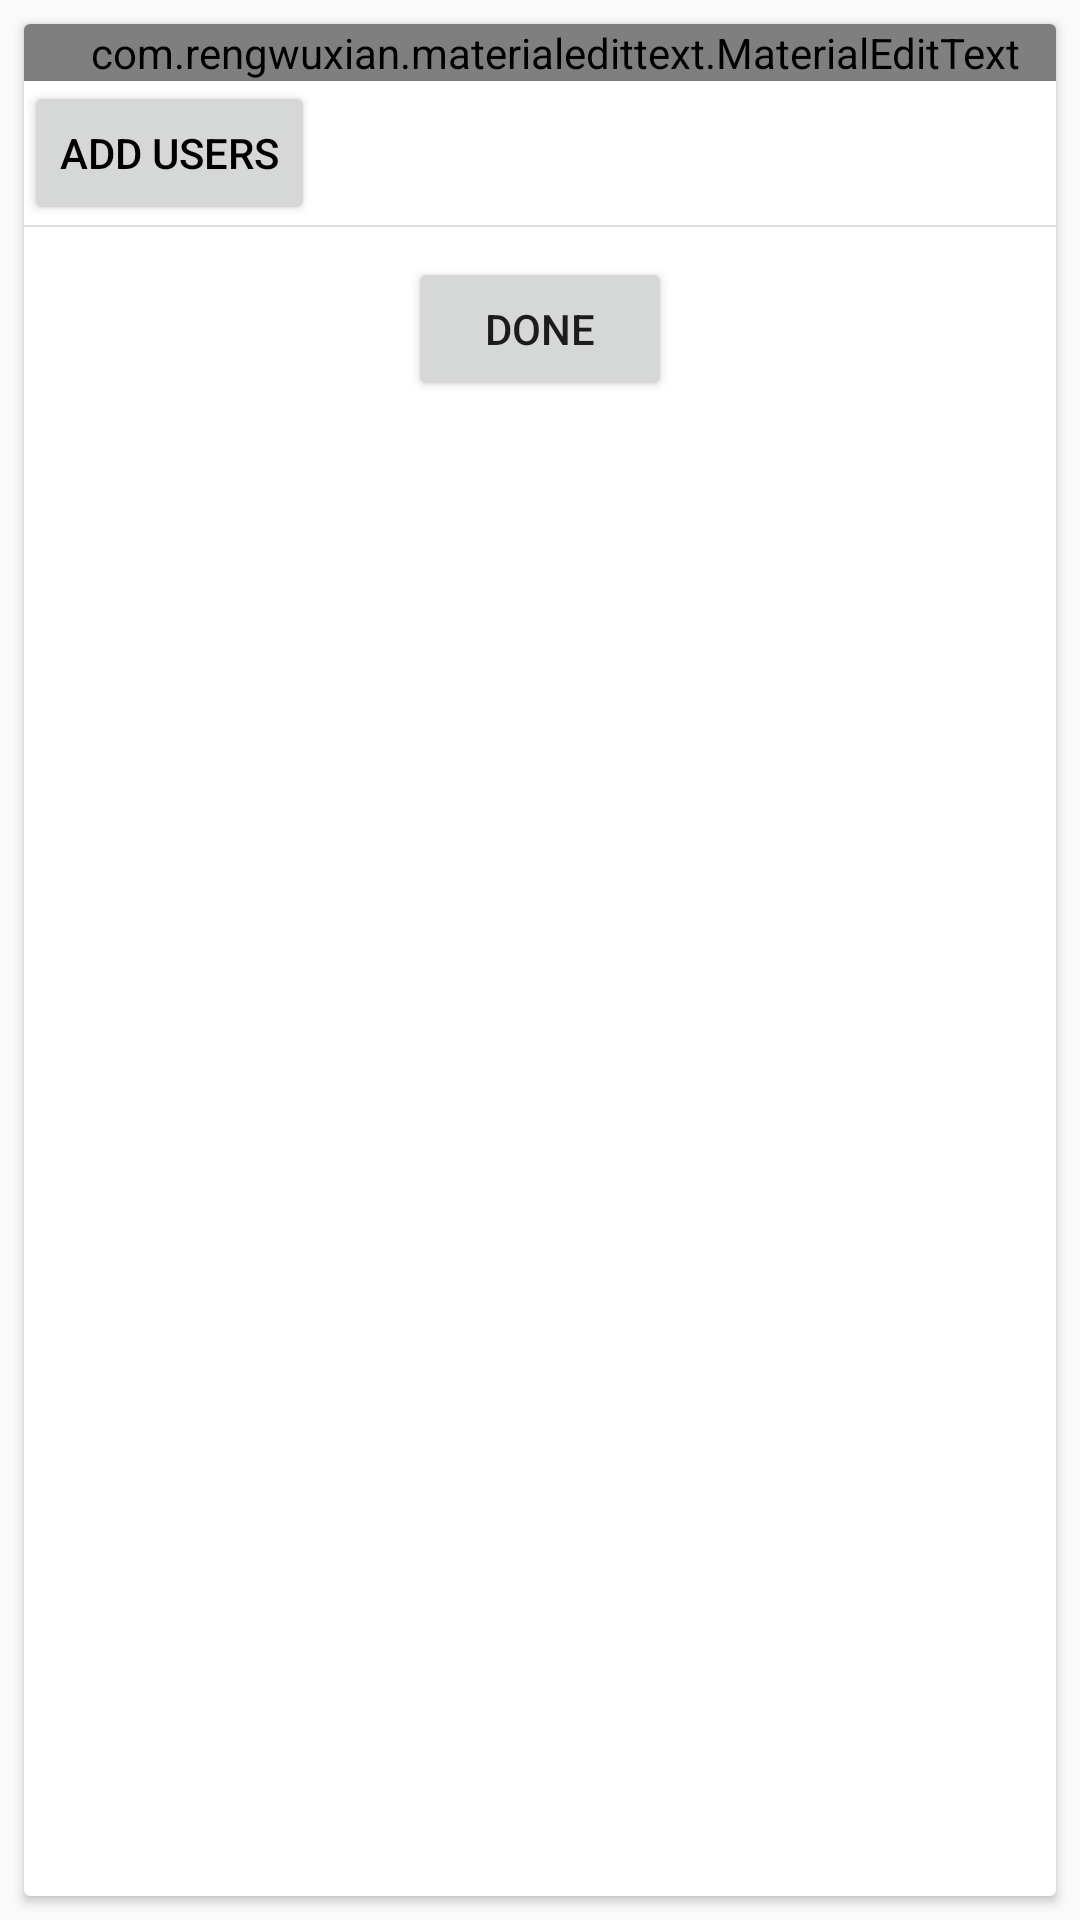

Here is an Android app screen rendered from its layout file. Give the layout XML and the strings, colors and styles it references.
<!-- AndroidManifest.xml: application theme AppTheme -->
<!-- res/layout/add_group.xml -->
<?xml version="1.0" encoding="utf-8"?>
<android.support.constraint.ConstraintLayout
    xmlns:android="http://schemas.android.com/apk/res/android"
    xmlns:app="http://schemas.android.com/apk/res-auto"
    xmlns:tools="http://schemas.android.com/tools"
    android:layout_width="match_parent"
    android:layout_height="match_parent">


    <android.support.v7.widget.CardView
        android:layout_width="match_parent"
        android:layout_height="match_parent"
        android:layout_marginBottom="8dp"
        android:layout_marginEnd="8dp"
        android:layout_marginStart="8dp"
        android:orientation="vertical"
        android:layout_marginTop="8dp"
        android:elevation="4dp"
        app:layout_constraintBottom_toBottomOf="parent"
        app:layout_constraintEnd_toEndOf="parent"
        app:layout_constraintStart_toStartOf="parent"
        app:layout_constraintTop_toTopOf="parent">


        <LinearLayout
            android:layout_width="match_parent"
            android:layout_height="wrap_content"
            android:orientation="vertical">

            <com.rengwuxian.materialedittext.MaterialEditText
                android:id="@+id/newgroup"
                android:layout_width="match_parent"
                android:layout_height="wrap_content"
                android:fontFamily="@font/roboto"
                android:hint="Group Name"
                android:paddingLeft="10dp"
                android:textColor="#000"
                android:textSize="18sp"
                android:textStyle="bold"
                app:met_baseColor="@android:color/black"
                app:met_floatingLabel="highlight"
                app:met_primaryColor="@color/colorPrimary"
                app:met_singleLineEllipsis="true" />

            <Button
                android:id="@+id/adduser"
                android:layout_width="wrap_content"
                android:layout_height="wrap_content"
                android:text="Add Users"
                android:textColor="#000" />

            <View
                android:layout_width="match_parent"
                android:layout_height="0.5dp"
                android:background="#dedede" />

            




            <LinearLayout

                android:layout_width="match_parent"
                android:layout_height="wrap_content"
                android:orientation="vertical">






                <android.support.v7.widget.RecyclerView
                    android:id="@+id/recyclerView4"
                    android:layout_width="match_parent"
                    android:layout_height="wrap_content"
                    android:transcriptMode="alwaysScroll"
                    android:scrollbarThumbVertical="@color/transparent"


                    app:layout_constraintStart_toStartOf="parent"
                    tools:ignore="MissingConstraints"
                    tools:layout_editor_absoluteY="0dp">

                </android.support.v7.widget.RecyclerView>


            </LinearLayout>




            <Button
                android:id="@+id/done"
                android:layout_width="wrap_content"
                android:layout_height="wrap_content"
                android:layout_gravity="center"
                android:layout_marginTop="10dp"
                android:text="DONE" />


        </LinearLayout>

    </android.support.v7.widget.CardView>


</android.support.constraint.ConstraintLayout>
<!-- resources referenced by this layout -->
<resources>
  <color name="colorPrimary">#008577</color>
  <color name="transparent">@android:color/transparent</color>
  <style name="AppTheme" parent="Theme.AppCompat.Light.NoActionBar">
          
          <item name="colorPrimary">@color/colorPrimary</item>
          <item name="colorPrimaryDark">@color/colorPrimaryDark</item>
          <item name="colorAccent">@color/colorAccent</item>
          <item name="android:textColorSecondary">@color/white</item>
      </style>
  <color name="colorPrimaryDark">#00574B</color>
  <color name="colorAccent">#FF4081</color>
  <color name="white">#FFF</color>
</resources>
